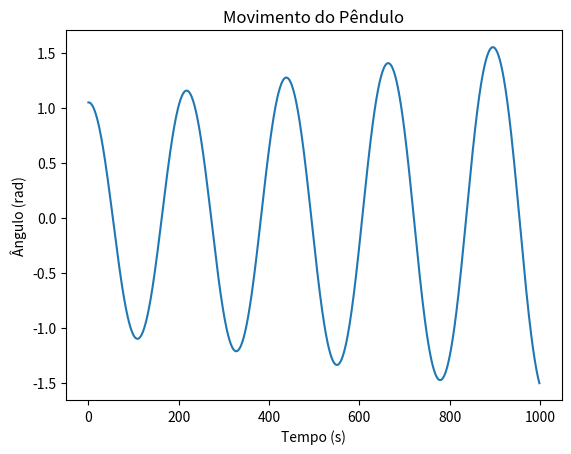

Here is the Python script that generated this plot:
#Atividade 2 - Questão 1
#Lucas Silva Clemente

#para importar esta biblioteca faça os seguintes passos:
#instale o pip do python
#pip install numpy
import numpy as np

#para importar esta biblioteca faça os seguintes passos:
#instale o pip do python
#python -m pip install -U matplotlib
#ou
#py -m pip install -U matplotlib
#só isso deve bastar, mas caso encontre um erro com o Pillow, use o comando:
#pip install --only-binary Pillow Pillow
#tente instalar o matplotlib novamente
import matplotlib.pyplot as plt

#função que representa a equação diferencial do pêndulo
#vetEestado = vetor na forma [θ, ω], sendo θ o ângulo e ω a velocidade angular
#grav = aceleração da gravidade (m/s^2)
#compr = comprimento do pêndulo (m)
def pendulo(vetEstado, grav, compr):
    
    theta, omega = vetEstado
    dtTheta = omega #dθ/dt
    dtOmega = -(grav / compr) * np.sin(theta) #(d^2)θ/dt^2 = - (g/l)*sen(θ) = dω/dt
    return np.array([dtTheta, dtOmega])

#resolve a equação diferencial, para isso usaremos o método de euler
#não que ele seja o mais adequado, mas parecia relativamente simples de implementar
#talvez não seja o método mais preciso, mas deve dar uma boa aproximação
#initTheta: ângulo inicial (rad)
#initOmega: velocidade angular inicial (rad/s)
#tempo: tempo da simulação (s)
#deltaT: tamanho da variação de tempo a ser utilizada no método de Euler (s)
def determinaPendulo(grav, compr, initTheta, initOmega, tempo, deltaT):

    vetTempos = np.arange(0, tempo, deltaT)
    result = []

    #condições iniciais
    estado = np.array([initTheta, initOmega])

    #implementação do método de Euler em si
    for t in vetTempos:
        result.append(estado)
        estado = estado + deltaT * pendulo(estado, grav, compr)

    return np.array(result)

def main(): 
    
    grav = 9.81
    compr = 1.0

    #transforma o angulo em graus para radianos
    #o angulo desejado pode ser alterado livremente
    initTheta = np.radians(60)
    initOmega = 0.0

    tempo = 10.0
    deltaT = 0.01

    resultPendulo = determinaPendulo(grav, compr, initTheta, initOmega, tempo, deltaT)

    #plota o gráfico do ângulo em função do tempo
    #irei anexar na pasta zipada um print de como o gráfico está sendo plotado
    plt.plot(resultPendulo[:, 0], label="Ângulo (θ)")
    plt.title("Movimento do Pêndulo")
    plt.xlabel("Tempo (s)")
    plt.ylabel("Ângulo (rad)")
    plt.show()

if __name__ == "__main__":
    main()